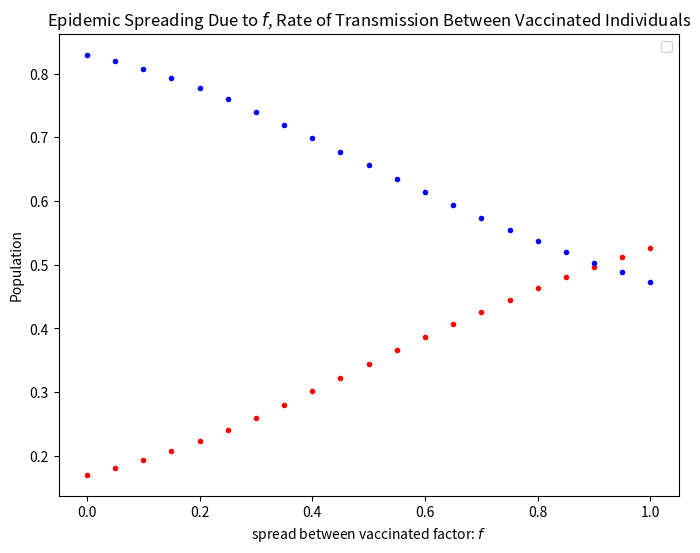
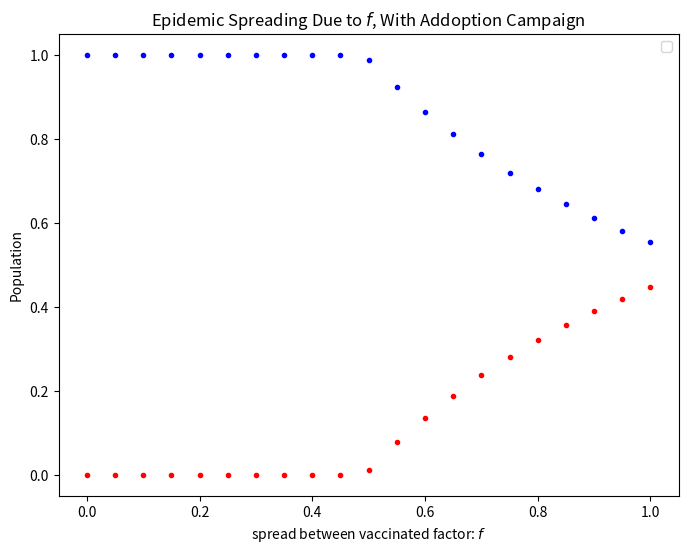

These charts were generated, in order, by the following Python code:
#!/usr/bin/env python
# -*-coding: utf-8 -*-


#epidemic_spreading.py
#David W. Landay
#LAST UPDATED: 11-19-2018

import sys
import numpy as np
import matplotlib.pyplot as plt
from scipy.integrate import odeint

#write some functions:
def gen_degree_dist(p, k_max):
    """
        GEN_DEGREE_DIST: generates the degree distribution for our hypothetical
                         network, along with the initial conditions.

                         ARGS:
                              p: the probability to generate the degree
                                 geometric degree distribution.
                                 Type: Float

                              k_max: the largest allowable degree in the
                                     network. Type: Int
    """
    #generate the degree distribution:
    p_k  = [p*(1-p)**(k) for k in range(0, k_max)]
    p_k  = np.array(p_k)

    #create the distributions:
    p_nk = p_k*0.6
    p_vk = p_k - p_nk

    #get the proportion of I_vk and I_nk (assume that most infected people will not be vaccinated):
    I_nk = p_nk*0.01
    I_vk = p_vk*0.01

    return p_nk,p_vk,I_nk,I_vk,p_k

def gen_smart_degree_dist(p, k_max, p_c):
    """
        GEN_SMART_DEGREE_DIST: generates the degree distribution when the vax.
                               campaign convinces the upper 1 - p_c percent of
                               the nodes with highest degree to get vaccinated.
                               They are smart nodes...

                               ARGS:
                                    p: the probability to generate the degree
                                       geometric degree distribution.
                                       Type: Float

                                    k_max: the largest allowable degree in the
                                           network. Type: Int

                                    p_c: the threshold proportion, above which
                                         individuals adopt the vaccine.
                                         Type: Float
    """
    #generate the degree distribution:
    p_k  = [p*(1-p)**(k) for k in range(0, k_max)]
    p_k  = np.array(p_k)

    #calculate the cdf:
    cdf_k = np.cumsum(p_k)

    #find the index that corresponds to k such that cdf_k =~ 0.6:
    closest_idx = min(range(len(cdf_k)), key=lambda i: abs(cdf_k[i] - p_c))

    #create the distributions of vaccinated and non vaccinated:
    p_nk = p_k*0.6
    p_vk = p_k - p_nk

    #add p_nk upper 1 - p_c% to p_vk:
    p_vk[closest_idx:] += p_nk[closest_idx:]

    #remove the upper 1-p_c percent from p_nk:
    p_nk[closest_idx:] = 0

    #define the initial proportions:
    I_nk = p_nk*0.01
    I_vk = p_vk*0.01

    #return initial values:
    return p_nk,p_vk,I_nk,I_vk,p_k

def plot_degree_dist(k, p_k, display=True):
    """
        PLOT_DEGREE_DIST: plots the geometric degree distribution and the cdf of
                          the geometric degree distribution

                          ARGS:
                               p_k: the geometric degree distribution.
                                    Type: nparray

                               k: an array containing the allowable degrees from
                                  1 to k_max. Type: nparray

                               display: if true, will display the plot in
                                        in addition to saving it as a .png.
                                        default is True. Type: Boolean

                         RETURNS:
                                None. Displays a plot if display set to True.
    """

    #plot the degree distribution:
    plt.figure(figsize=(10,8))
    plt.title(r'Geometric Degree Distribution for $k_{} = ${}'.format('{max}',k[-1]))
    plt.xlabel(r'degree: $k$')
    plt.ylabel(r'proportion of nodes of degree $k$: $p_k$')
    plt.plot(k, p_k, color='blue')
    plt.savefig('geometric_degree_distribution_k_'+str(k[-1])+'.png')
    if display==True:
        plt.show()

    #calculate the cdf:
    cdf_k = np.cumsum(p_k)

    #find the index that corresponds to k such that cdf_k =~ 0.6:
    closest_idx = min(range(len(cdf_k)), key=lambda i: abs(cdf_k[i]-0.6))

    #plot it:
    plt.figure(figsize=(10,8))
    plt.title(r'CDF of degree for $k_{} = ${}'.format('{max}',k[-1]))
    plt.xlabel(r'degree: $k$')
    plt.ylabel(r'proportion of nodes $\leq$ degree $k$: $p_{k_{\leq}}$')
    plt.plot(k, cdf_k, color='orange')
    plt.axvline(k[closest_idx], color='red', linestyle='--')
    plt.savefig('CDF_Geometric_degree_distribution_k_'+str(k[-1])+'.png')
    if display==True:
        plt.show()

def calc_moment_closure(k, I_nk, p_nk, I_vk, p_vk, f):
    """
        CALC_MOMENT_CLOSURE: calculates the moment closure at time t

                            ARGS:
                                 k: an array containing the allowable degrees from
                                    1 to k_max. Type: nparray

                                 I_nk: an array containing proportions of
                                       infected and non-vaccinated nodes for
                                       each degree-k. Type: nparray

                                 p_nk: an array containing the proportions of
                                       non-vaccinated nodes for each degree-k.
                                       Type: nparray

                                 I_vk: an array containing proportion of
                                       infected and vaccinated nodes for
                                       each degree-k. Analagous to a failed
                                       influenza vaccine. Type: nparray

                                 p_vk: an array containing the proportions of
                                       vaccinated nodes for each degree-k.
                                       Type: nparray

                                 f: the factor by which infection spreads to and
                                    from vaccinated nodes. Type: Float

                            RETURNS:
                                    Float representing the moment closure at
                                    time t
    """

    #calculate theta_N
    theta_N = sum(k*I_nk)/sum(k*p_nk)

    #calculate theta_F
    theta_V = sum(k*I_vk)/sum(k*p_vk)

    #return the moment closure:
    return theta_N + f*theta_V

def dIk_dt(I_k, t, k, p_vk, p_nk, lamb, f):
    """
        DIK_DT: calculates the rate of change of the fracion of infected edges

                ARGS:
                     I_k: The set of all I_nk and Ivk. The set will be of length
                          2*k and the first k elements represent the I_nk. The
                          proceeding k elements represents I_vk. Type: nparray

                     t: an array of of consecutive integer time steps.
                        Type: nparray

                     k: an array containing the allowable degrees from
                        1 to k_max. Type: nparray

                     p_vk: an array containing the proportions of
                           vaccinated nodes for each degree-k.
                           Type: nparray

                     p_nk: an array containing the proportions of
                           non-vaccinated nodes for each degree-k.
                           Type: nparray

                     lamb: the lambda value in the heterogeneous mean-field eqn.
                           that represents the rate at which infection spreads.
                           Type: Float

                     f: the factor by which infection spreads to and
                        from vaccinated nodes. Type: Float

                RETURNS: a 1-d nparray of length 2*k representing the change in
                         proportino for I_k, the number of infected nodes for
                         each degree-k
    """
    #index to split (keep in mind odd number of degree k):
    if len(I_k)%2 == 0:
        split = int(len(I_k)/2)
    else:
        split = int((len(I_k) + 1)/2)

    #calculate moment closure:
    moment_closure = calc_moment_closure(k, I_k[:split], p_nk, I_k[split:], p_vk, f)

    #calculate the derivatives:
    ink = lamb*k*(p_nk - I_k[:split])*moment_closure - I_k[:split]
    ivk = f*lamb*k*(p_vk - I_k[split:])*moment_closure - I_k[split:]

    #calculate:
    dIk_dt = np.concatenate((ink,ivk), axis=None)
    return dIk_dt


def siv(lamb, f, p_nk, p_vk, I_nk, I_vk, k, t):
    """
        SIV: runs the susceptible-infected-vaccinated model via heterogeneous
             mean-field on a network

             ARGS:
                     lamb: the lambda value in the heterogeneous mean-field eqn.
                           that represents the rate at which infection spreads.
                           Type: Float

                     f: the factor by which infection spreads to and
                        from vaccinated nodes. Type: Float

                     p_vk: an array containing the proportions of
                           vaccinated nodes for each degree-k.
                           Type: nparray

                     p_nk: an array containing the proportions of
                           non-vaccinated nodes for each degree-k.
                           Type: nparray

                     p_vk: an array containing the proportions of
                           vaccinated nodes for each degree-k.
                           Type: nparray

                     I_nk: an array containing proportions of
                           infected and non-vaccinated nodes for
                           each degree-k. Type: nparray

                     I_vk: an array containing proportion of
                           infected and vaccinated nodes for
                           each degree-k. Analagous to a failed
                           influenza vaccine. Type: nparray

                     k: an array containing the allowable degrees from
                        1 to k_max. Type: nparray

                     t: an array of of consecutive integer time steps.
                        Type: nparray

             RETURNS: a 1-d nparray of length 2*k representing the I_k values at
                      the t+1_th time step.

    """

    #init two arrays to store t rows of k definite integral calculations:
    Ik = np.zeros((len(t), 2*len(k)))

    #populate with the initial conditions:
    Ik[0,] = np.concatenate((I_nk,I_vk), axis=None)

    #define what happens at each timestep:
    for i in range(len(t)-1):

        #get the timestep to integrate over:
        ts = [t[i], t[i+1]]
        Ik[i+1,] = odeint(dIk_dt,Ik[i,], ts, args=(k, p_vk, p_nk, lamb, f))[1]

    #return
    return Ik

def plot_scenario(f, lamb, p_nk, p_vk, I_nk, I_vk, k, t, count, plot=False):
    """
        PLOT_REGIME: plots an individual scenario for given f and lambda:

                ARGS:
                    f: the factor by which infection spreads to and
                       from vaccinated nodes. Type: Float

                    lamb: the lambda value in the heterogeneous mean-field eqn.
                          that represents the rate at which infection spreads.
                          Type: Float

                    p_nk: an array containing the proportions of
                          non-vaccinated nodes for each degree-k.
                          Type: nparray

                    p_vk: an array containing the proportions of
                          vaccinated nodes for each degree-k.
                          Type: nparray

                    I_nk: an array containing proportions of
                          infected and non-vaccinated nodes for
                          each degree-k. Type: nparray

                    I_vk: an array containing proportion of
                          infected and vaccinated nodes for
                          each degree-k. Analagous to a failed
                          influenza vaccine. Type: nparray

                    k: an array containing the allowable degrees from
                       1 to k_max. Type: nparray

                    t: an array of of consecutive integer time steps.
                       Type: nparray

                    count: file naming convention for plot output; gets padded
                           by three 0's in the function. Type: Int

                    plot: indicates whether or not to plot any outputself.
                          Type: Boolean

                RETURNS: Two integer values representing the proportion of
                         infected and susceptible individuals, respectively,
                         at the last time step.
    """

    #calculate proportion of infected
    I = np.zeros(len(t))
    Ik = siv(lamb, f, p_nk, p_vk, I_nk, I_vk, k, t)
    for i in range(len(I)):
        I[i] = sum(Ik[i])

    #calculate the susceptible population:
    S = 1-I

    if plot==True:
        plt.figure(figsize = (8,6))
        plt.plot(t,I, 'o', color='red', label='Number Infected')
        plt.plot(t,S, 'o', color='blue', label='Number Susceptible')
        plt.title(r'Epidemic Dynamics on Randomly Initialized Network, $f = ${}'.format(round(f,3)))
        plt.xlabel(r'time step: $t$')
        plt.ylabel(r'Population')
        plt.legend(loc='upper right')

        plt.savefig('000'+str(count)+'.png')
    return I[-1,], S[-1,]

if __name__ == '__main__':

#############################_INITIAL_CONDITIONS_###############################

    #how much time should we give the system?
    t = np.linspace(0, 100, 101)

    #number of infected nodes with degree 1:
    max_k = 20

    #choose a infection rate lambda:
    lamb = 0.3

    #vaccine effect f (slows the rate of vaccinated individuals changing states)
    f = np.linspace(0,1,21) #steps of 0.05

#######################_GENERATE_INITIAL_POPULATION_############################
    p_nk,p_vk,I_nk,I_vk,p_k = gen_degree_dist(0.25, max_k)

    #generate the values of k:
    k = 1 + np.indices(I_nk.shape).reshape(I_nk.shape,)
    split = int(len(k)/2)

#############################_RUN_THE_MODEL_####################################
    #calculate the infected population:
    fig,ax = fig, ax = plt.subplots(figsize = (8,6))
    plt.title(r'Epidemic Spreading Due to $f$, Rate of Transmission Between Vaccinated Individuals')
    plt.xlabel(r'spread between vaccinated factor: $f$')
    plt.ylabel(r'Population')
    plt.legend(loc='upper right')
    count = 0
    for val in f:
        count+=1
        I, S = plot_scenario(val, lamb, p_nk, p_vk, I_nk, I_vk, k, t, count, plot=False)
        plt.plot(val,I,'.', color='red', label='Infected')
        plt.plot(val,S,'.', color='blue', label='Susceptible')
    plt.show()

###############################_PART_D_#########################################
    #plot_degree_dist(k, p_k, display=True)

    #generate with addoption campaign:
    p_nk,p_vk,I_nk,I_vk,p_k = gen_smart_degree_dist(0.25, max_k, 0.6)

    fig,ax = fig, ax = plt.subplots(figsize = (8,6))
    plt.title(r'Epidemic Spreading Due to $f$, With Addoption Campaign')
    plt.xlabel(r'spread between vaccinated factor: $f$')
    plt.ylabel(r'Population')
    plt.legend(loc='upper right')

    for val in f:
        count+=1
        I, S = plot_scenario(val, lamb, p_nk, p_vk, I_nk, I_vk, k, t, count, plot=False)
        plt.plot(val,I,'.', color='red', label='Infected')
        plt.plot(val,S,'.', color='blue', label='Susceptible')
    plt.show()
